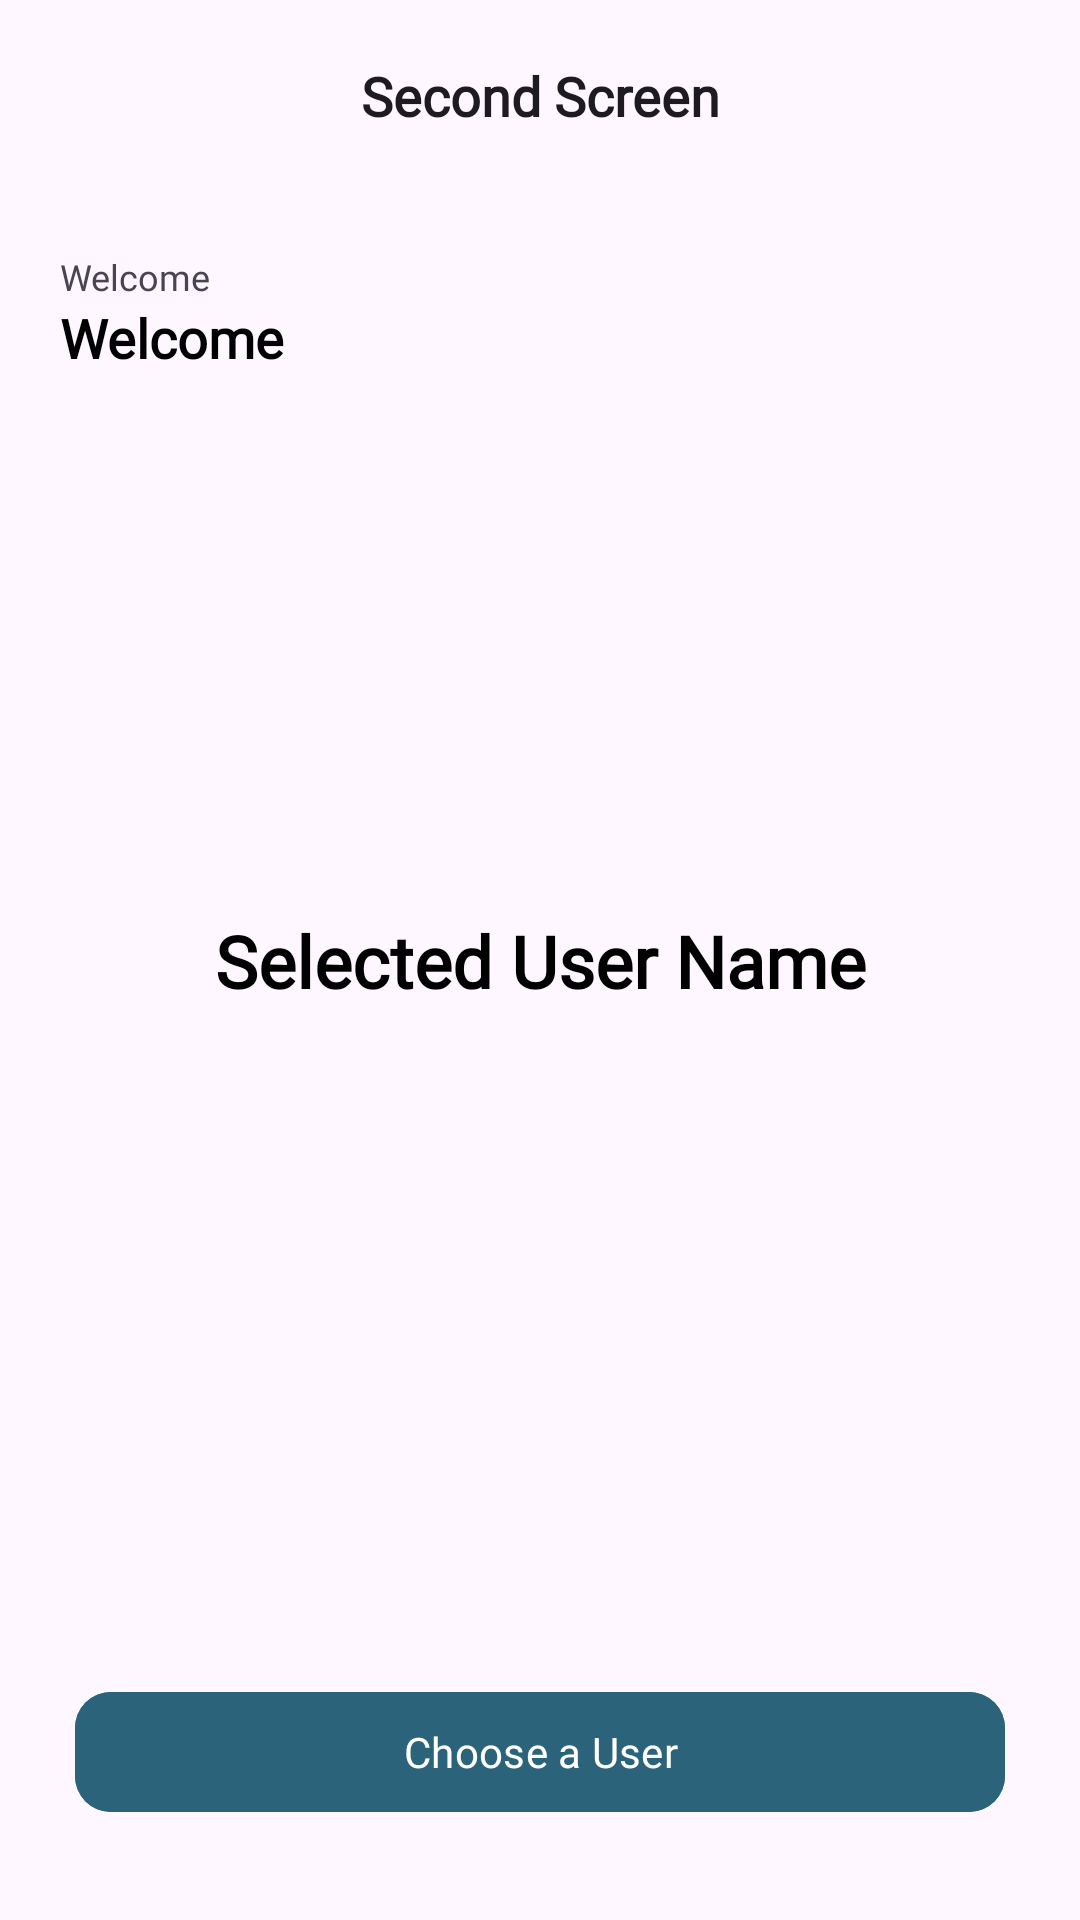

Reconstruct the res/layout file that produces this screen, plus the resources it refers to.
<!-- AndroidManifest.xml: application theme Theme.KM_InternTest -->
<!-- res/layout/fragment_second_screen.xml -->
<?xml version="1.0" encoding="utf-8"?>
<androidx.constraintlayout.widget.ConstraintLayout xmlns:android="http://schemas.android.com/apk/res/android"
    xmlns:tools="http://schemas.android.com/tools"
    android:layout_width="match_parent"
    android:layout_height="match_parent"
    xmlns:app="http://schemas.android.com/apk/res-auto"
    tools:context=".view.SecondScreen">

    <com.google.android.material.appbar.AppBarLayout
        android:id="@+id/top_app_bar"
        android:layout_width="match_parent"
        android:layout_height="wrap_content"
        app:layout_constraintStart_toStartOf="parent"
        app:layout_constraintTop_toTopOf="parent">
        <com.google.android.material.appbar.MaterialToolbar
            android:id="@+id/material_toolbar"
            android:layout_width="match_parent"
            android:layout_height="?attr/actionBarSize"
            app:navigationIcon="@drawable/baseline_arrow_back_ios_24"
            app:navigationIconTint="#554AF0"
            app:title="Second Screen"
            app:titleCentered="true"
            style="@style/ThemeOverlay.MaterialComponents.Toolbar.Primary"/>
    </com.google.android.material.appbar.AppBarLayout>

    <TextView
        android:id="@+id/tv_welcome"
        android:layout_width="wrap_content"
        android:layout_height="wrap_content"
        android:layout_marginTop="20dp"
        android:layout_marginStart="20dp"
        android:text="@string/welcome"
        android:textSize="12sp"
        android:fontFamily="@font/poppins"
        app:layout_constraintStart_toStartOf="parent"
        app:layout_constraintTop_toBottomOf="@id/top_app_bar"/>

    <TextView
        android:id="@+id/tv_name"
        android:layout_width="wrap_content"
        android:layout_height="wrap_content"
        android:layout_marginStart="20dp"
        android:text="@string/welcome"
        android:textSize="18sp"
        android:fontFamily="@font/poppins"
        android:textStyle="bold"
        android:textColor="@color/black"
        app:layout_constraintStart_toStartOf="parent"
        app:layout_constraintTop_toBottomOf="@id/tv_welcome"/>

    <TextView
        android:id="@+id/tv_selected_user"
        android:layout_width="wrap_content"
        android:layout_height="wrap_content"
        android:text="Selected User Name"
        android:textSize="24sp"
        android:fontFamily="@font/poppins"
        android:textStyle="bold"
        android:textColor="@color/black"
        app:layout_constraintStart_toStartOf="parent"
        app:layout_constraintEnd_toEndOf="parent"
        app:layout_constraintTop_toTopOf="parent"
        app:layout_constraintBottom_toBottomOf="parent"/>
    
    <com.google.android.material.button.MaterialButton
        android:id="@+id/mbtn_choose_user"
        android:layout_width="310dp"
        android:layout_height="48dp"
        android:backgroundTint="@color/btn_color"
        android:layout_marginBottom="32dp"
        app:cornerRadius="12dp"
        android:text="@string/choose_a_user"
        android:fontFamily="@font/poppins"
        app:layout_constraintBottom_toBottomOf="parent"
        app:layout_constraintStart_toStartOf="parent"
        app:layout_constraintEnd_toEndOf="parent"/>


</androidx.constraintlayout.widget.ConstraintLayout>
<!-- resources referenced by this layout -->
<resources>
  <color name="black">#FF000000</color>
  <color name="btn_color">#2B637B</color>
  <string name="choose_a_user">Choose a User</string>
  <string name="welcome">Welcome</string>
  <style name="Theme.KM_InternTest" parent="Theme.Material3.DayNight.NoActionBar">
          
          <item name="colorPrimary">@color/purple_500</item>
          <item name="colorPrimaryVariant">@color/purple_700</item>
          <item name="colorOnPrimary">@color/white</item>
          
          <item name="colorSecondary">@color/teal_200</item>
          <item name="colorSecondaryVariant">@color/teal_700</item>
          <item name="colorOnSecondary">@color/black</item>
          
          <item name="android:statusBarColor">@color/btn_color</item>
          
          <item name="textAppearanceTitleLarge">@style/TextAppearance.App.TitleLarge</item>
          <item name="textAppearanceTitleMedium">@style/TextAppearance.App.TitleMedium</item>
      </style>
  <color name="purple_500">#FF6200EE</color>
  <color name="purple_700">#FF3700B3</color>
  <color name="white">#FFFFFFFF</color>
  <color name="teal_200">#FF03DAC5</color>
  <color name="teal_700">#FF018786</color>
  <style name="TextAppearance.App.TitleLarge" parent="TextAppearance.Material3.TitleLarge">
          <item name="fontFamily">@font/poppins</item>
          <item name="android:fontFamily">@font/poppins</item>
          <item name="android:textSize">18sp</item>
          <item name="android:textStyle">bold</item>
      </style>
  <style name="TextAppearance.App.TitleMedium" parent="TextAppearance.Material3.TitleMedium">
          <item name="fontFamily">@font/poppins</item>
          <item name="android:fontFamily">@font/poppins</item>
          <item name="android:textSize">18sp</item>
          <item name="android:textStyle">bold</item>
      </style>
</resources>
